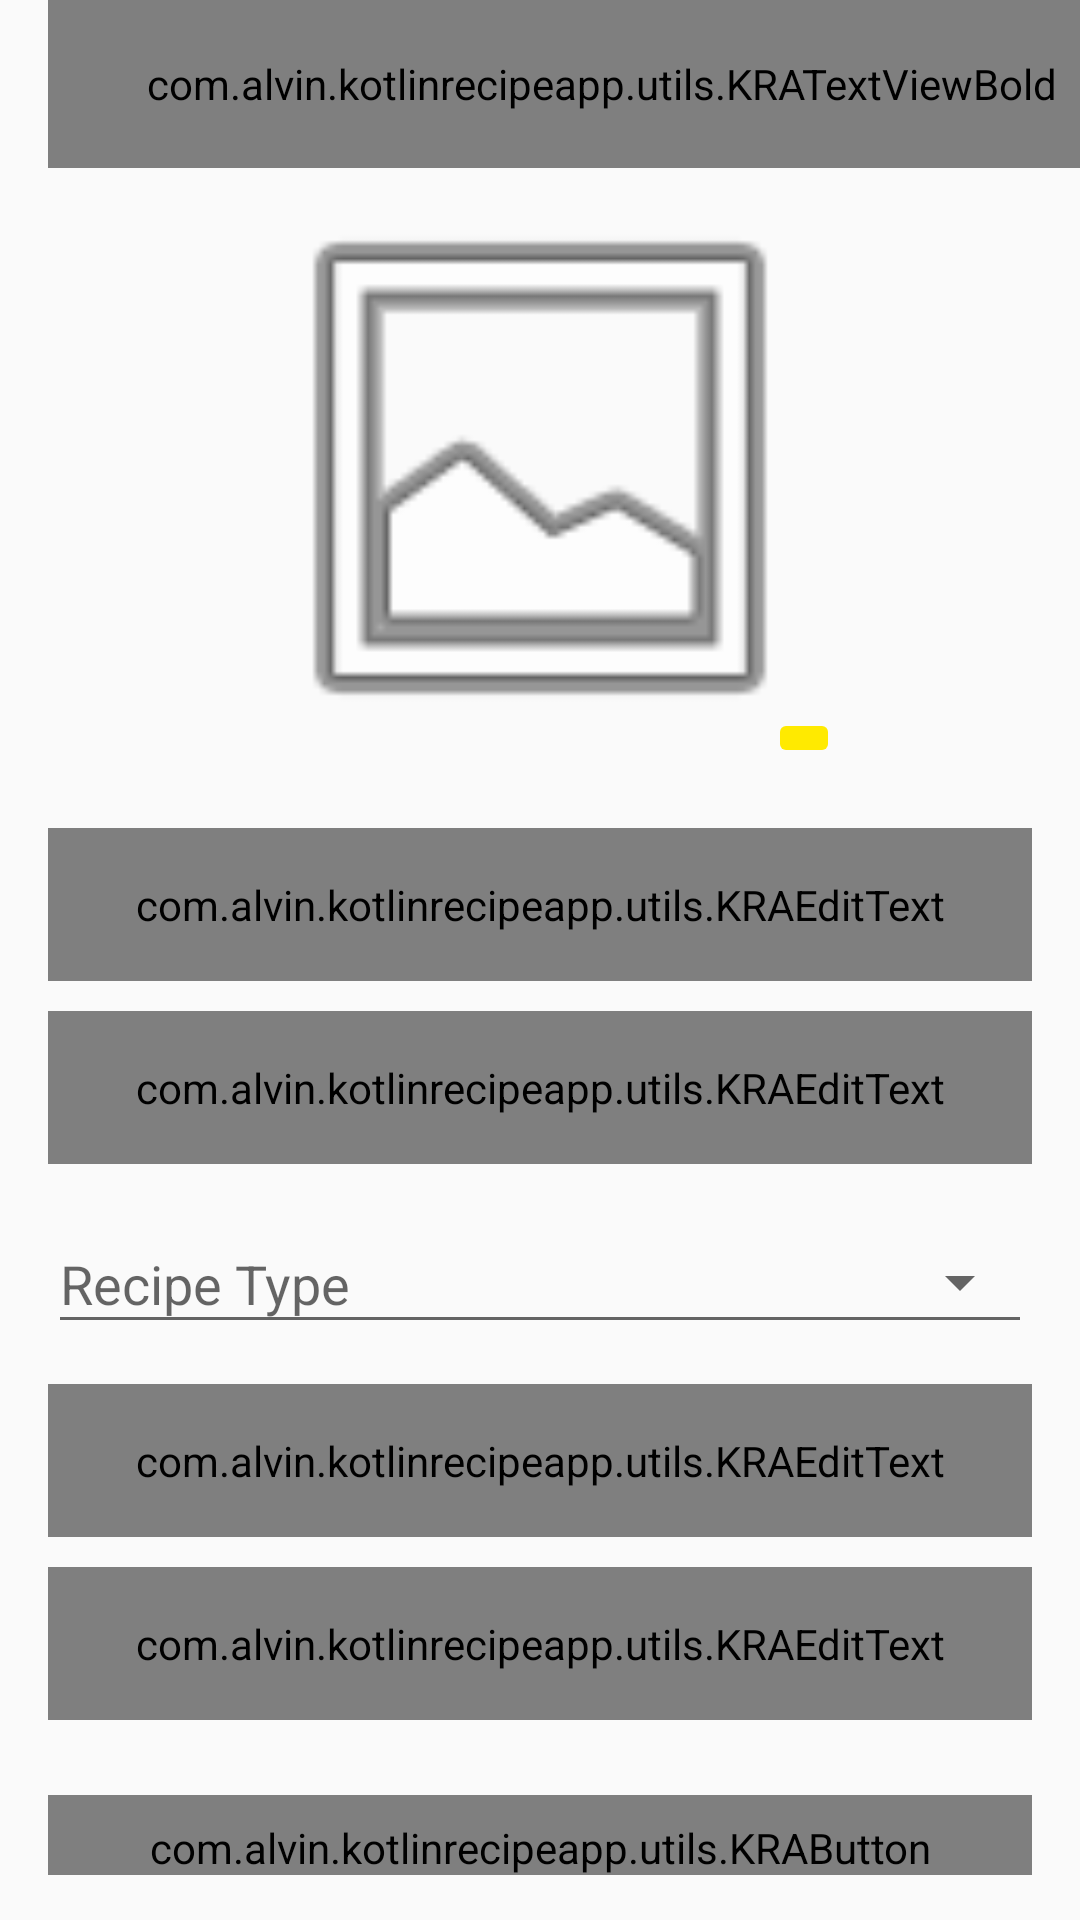

This screen was rendered from an Android layout file. Write that file and the resources it references.
<!-- AndroidManifest.xml: activity theme AppTheme.NoActionBar -->
<!-- res/layout/activity_update_recipe.xml -->
<?xml version="1.0" encoding="utf-8"?>
<androidx.constraintlayout.widget.ConstraintLayout xmlns:android="http://schemas.android.com/apk/res/android"
    xmlns:app="http://schemas.android.com/apk/res-auto"
    xmlns:tools="http://schemas.android.com/tools"
    android:layout_width="match_parent"
    android:layout_height="match_parent"
    tools:context=".activities.UpdateRecipeActivity">

    <androidx.appcompat.widget.Toolbar
        android:id="@+id/tbUpdateRecipe"
        android:layout_width="match_parent"
        android:layout_height="?attr/actionBarSize"
        app:layout_constraintEnd_toEndOf="parent"
        app:layout_constraintStart_toStartOf="parent"
        app:layout_constraintTop_toTopOf="parent">

        <com.alvin.kotlinrecipeapp.utils.KRATextViewBold
            android:id="@+id/tvTitle"
            android:layout_width="match_parent"
            android:layout_height="match_parent"
            android:gravity="center"
            android:paddingStart="@dimen/toolbar_title_paddingStart"
            android:paddingEnd="0dp"
            android:text="@string/update_recipe"
            android:textSize="@dimen/toolbar_title_text_size"
            app:layout_constraintEnd_toEndOf="parent"
            app:layout_constraintStart_toStartOf="parent" />

    </androidx.appcompat.widget.Toolbar>


    <androidx.core.widget.NestedScrollView
        android:layout_width="match_parent"
        android:layout_height="match_parent"
        android:layout_marginTop="56dp"
        android:layout_marginBottom="15dp"
        app:layout_constraintTop_toBottomOf="@id/tbUpdateRecipe">

        <androidx.constraintlayout.widget.ConstraintLayout
            android:layout_width="match_parent"
            android:layout_height="wrap_content"
            android:layout_marginBottom="15dp"
            app:layout_constraintTop_toBottomOf="@id/tbUpdateRecipe">

            <FrameLayout
                android:id="@+id/fl_header_image"
                android:layout_width="wrap_content"
                android:layout_height="@dimen/header_image_height"
                app:layout_constraintEnd_toEndOf="parent"
                app:layout_constraintStart_toStartOf="parent"
                app:layout_constraintTop_toTopOf="parent">

                <ImageView
                    android:id="@+id/ivRecipePhoto"
                    android:layout_width="200dp"
                    android:layout_height="match_parent"
                    android:contentDescription="@string/content_description"
                    android:scaleType="fitXY"
                    android:src="@android:drawable/ic_menu_gallery" />

                <ImageButton
                    android:id="@+id/btnUpdateImage"
                    android:layout_width="wrap_content"
                    android:layout_height="wrap_content"
                    android:layout_gravity="bottom|right"
                    android:backgroundTint="@color/colorThemeYellow"
                    android:src="@drawable/ic_baseline_change_circle_24"
                    android:text="Edit" />

            </FrameLayout>

            <com.google.android.material.textfield.TextInputLayout
                android:id="@+id/tilTitle"
                style="@style/Widget.MaterialComponents.TextInputLayout.OutlinedBox"
                android:layout_width="match_parent"
                android:layout_height="wrap_content"
                android:layout_marginStart="16dp"
                android:layout_marginTop="20dp"
                android:layout_marginEnd="16dp"
                android:hint="@string/hint_recipe_title"
                app:layout_constraintTop_toBottomOf="@+id/fl_header_image">

                <com.alvin.kotlinrecipeapp.utils.KRAEditText
                    android:id="@+id/etTitle"
                    android:layout_width="match_parent"
                    android:layout_height="wrap_content"
                    android:inputType="textCapSentences"
                    android:padding="@dimen/et_padding"
                    android:textSize="@dimen/et_textSize"
                    tools:text="Title" />
            </com.google.android.material.textfield.TextInputLayout>

            <com.google.android.material.textfield.TextInputLayout
                android:id="@+id/tilDescription"
                style="@style/Widget.MaterialComponents.TextInputLayout.OutlinedBox"
                android:layout_width="match_parent"
                android:layout_height="wrap_content"
                android:layout_marginStart="16dp"
                android:layout_marginTop="10dp"
                android:layout_marginEnd="16dp"
                android:hint="@string/hint_recipe_description"
                app:layout_constraintTop_toBottomOf="@+id/tilTitle">

                <com.alvin.kotlinrecipeapp.utils.KRAEditText
                    android:id="@+id/etDescription"
                    android:layout_width="match_parent"
                    android:layout_height="wrap_content"
                    android:inputType="textCapSentences"
                    android:padding="@dimen/et_padding"
                    android:textSize="@dimen/et_textSize"
                    tools:text="@string/hint_recipe_description" />
            </com.google.android.material.textfield.TextInputLayout>


            <com.google.android.material.textfield.TextInputLayout
                android:id="@+id/tilRecipeType"
                style="@style/Widget.MaterialComponents.TextInputLayout.OutlinedBox.ExposedDropdownMenu"
                android:layout_width="match_parent"
                android:layout_height="wrap_content"
                android:layout_marginStart="16dp"
                android:layout_marginTop="10dp"
                android:layout_marginEnd="16dp"
                android:hint="@string/hint_type"
                android:orientation="horizontal"
                app:layout_constraintTop_toBottomOf="@+id/tilDescription">


                <AutoCompleteTextView
                    android:id="@+id/spRecipeType"
                    android:layout_width="match_parent"
                    android:layout_height="wrap_content"
                    android:focusable="false"
                    android:inputType="none" />

            </com.google.android.material.textfield.TextInputLayout>


            <com.google.android.material.textfield.TextInputLayout
                android:id="@+id/tilIngredients"
                style="@style/Widget.MaterialComponents.TextInputLayout.OutlinedBox"
                android:layout_width="match_parent"
                android:layout_height="wrap_content"
                android:layout_marginStart="16dp"
                android:layout_marginTop="10dp"
                android:layout_marginEnd="16dp"
                android:hint="@string/hint_ingredients"
                app:layout_constraintTop_toBottomOf="@+id/tilRecipeType">

                <com.alvin.kotlinrecipeapp.utils.KRAEditText
                    android:id="@+id/etIngredients"
                    android:layout_width="match_parent"
                    android:layout_height="wrap_content"
                    android:inputType="textMultiLine"
                    android:padding="@dimen/et_padding"
                    android:textSize="@dimen/et_textSize"
                    tools:text="Ingredients" />
            </com.google.android.material.textfield.TextInputLayout>

            <com.google.android.material.textfield.TextInputLayout
                android:id="@+id/tilSteps"
                style="@style/Widget.MaterialComponents.TextInputLayout.OutlinedBox"
                android:layout_width="match_parent"
                android:layout_height="wrap_content"
                android:layout_marginStart="16dp"
                android:layout_marginTop="10dp"
                android:layout_marginEnd="16dp"
                android:hint="@string/hint_steps"
                app:layout_constraintEnd_toEndOf="parent"
                app:layout_constraintStart_toStartOf="parent"
                app:layout_constraintTop_toBottomOf="@+id/tilIngredients">

                <com.alvin.kotlinrecipeapp.utils.KRAEditText
                    android:id="@+id/etSteps"
                    android:layout_width="match_parent"
                    android:layout_height="wrap_content"
                    android:ems="10"
                    android:gravity="start|top"
                    android:inputType="textMultiLine"
                    android:padding="@dimen/et_padding"
                    android:textSize="@dimen/et_textSize"
                    tools:text="Steps" />
            </com.google.android.material.textfield.TextInputLayout>

            <com.alvin.kotlinrecipeapp.utils.KRAButton
                android:id="@+id/btnUpdateRecipe"
                android:layout_width="match_parent"
                android:layout_height="wrap_content"
                android:layout_marginStart="16dp"
                android:layout_marginTop="25dp"
                android:layout_marginEnd="16dp"
                android:background="@drawable/button_background"
                android:foreground="?attr/selectableItemBackground"
                android:gravity="center"
                android:paddingTop="@dimen/btn_padding"
                android:paddingBottom="@dimen/btn_padding"
                android:text="@string/btn_lbl_update"
                android:textSize="@dimen/btn_textSize"
                app:layout_constraintEnd_toEndOf="parent"
                app:layout_constraintStart_toStartOf="parent"
                app:layout_constraintTop_toBottomOf="@id/tilSteps" />

        </androidx.constraintlayout.widget.ConstraintLayout>
    </androidx.core.widget.NestedScrollView>

</androidx.constraintlayout.widget.ConstraintLayout>
<!-- resources referenced by this layout -->
<resources>
  <color name="colorThemeYellow">#FFEA00</color>
  <dimen name="btn_padding">8sp</dimen>
  <dimen name="btn_textSize">18sp</dimen>
  <dimen name="et_padding">16sp</dimen>
  <dimen name="et_textSize">16sp</dimen>
  <dimen name="header_image_height">200dp</dimen>
  <dimen name="toolbar_title_paddingStart">-25dp</dimen>
  <dimen name="toolbar_title_text_size">18sp</dimen>
  <!-- drawable button_background (drawable) -->
  <?xml version="1.0" encoding="utf-8"?>
  <shape xmlns:android="http://schemas.android.com/apk/res/android"
      android:shape="rectangle">
  
      <gradient
          android:angle="360"
          android:endColor="@color/colorThemeYellow"
          android:startColor="@color/colorThemeOrange"
          android:type="linear"/>
      <corners android:radius="@dimen/button_background_radius"/>
  </shape>
  <string name="btn_lbl_update">Update</string>
  <string name="content_description">image</string>
  <string name="hint_ingredients">Ingredients</string>
  <string name="hint_recipe_description">Description</string>
  <string name="hint_recipe_title">Recipe Title</string>
  <string name="hint_steps">Steps</string>
  <string name="hint_type">Recipe Type</string>
  <string name="update_recipe">Update Recipe</string>
  <style name="AppTheme.NoActionBar">
          <item name="windowActionBar">false</item>
          <item name="windowNoTitle">true</item>
      </style>
  <color name="colorThemeOrange">#FFAE42</color>
  <dimen name="button_background_radius">10dp</dimen>
</resources>
